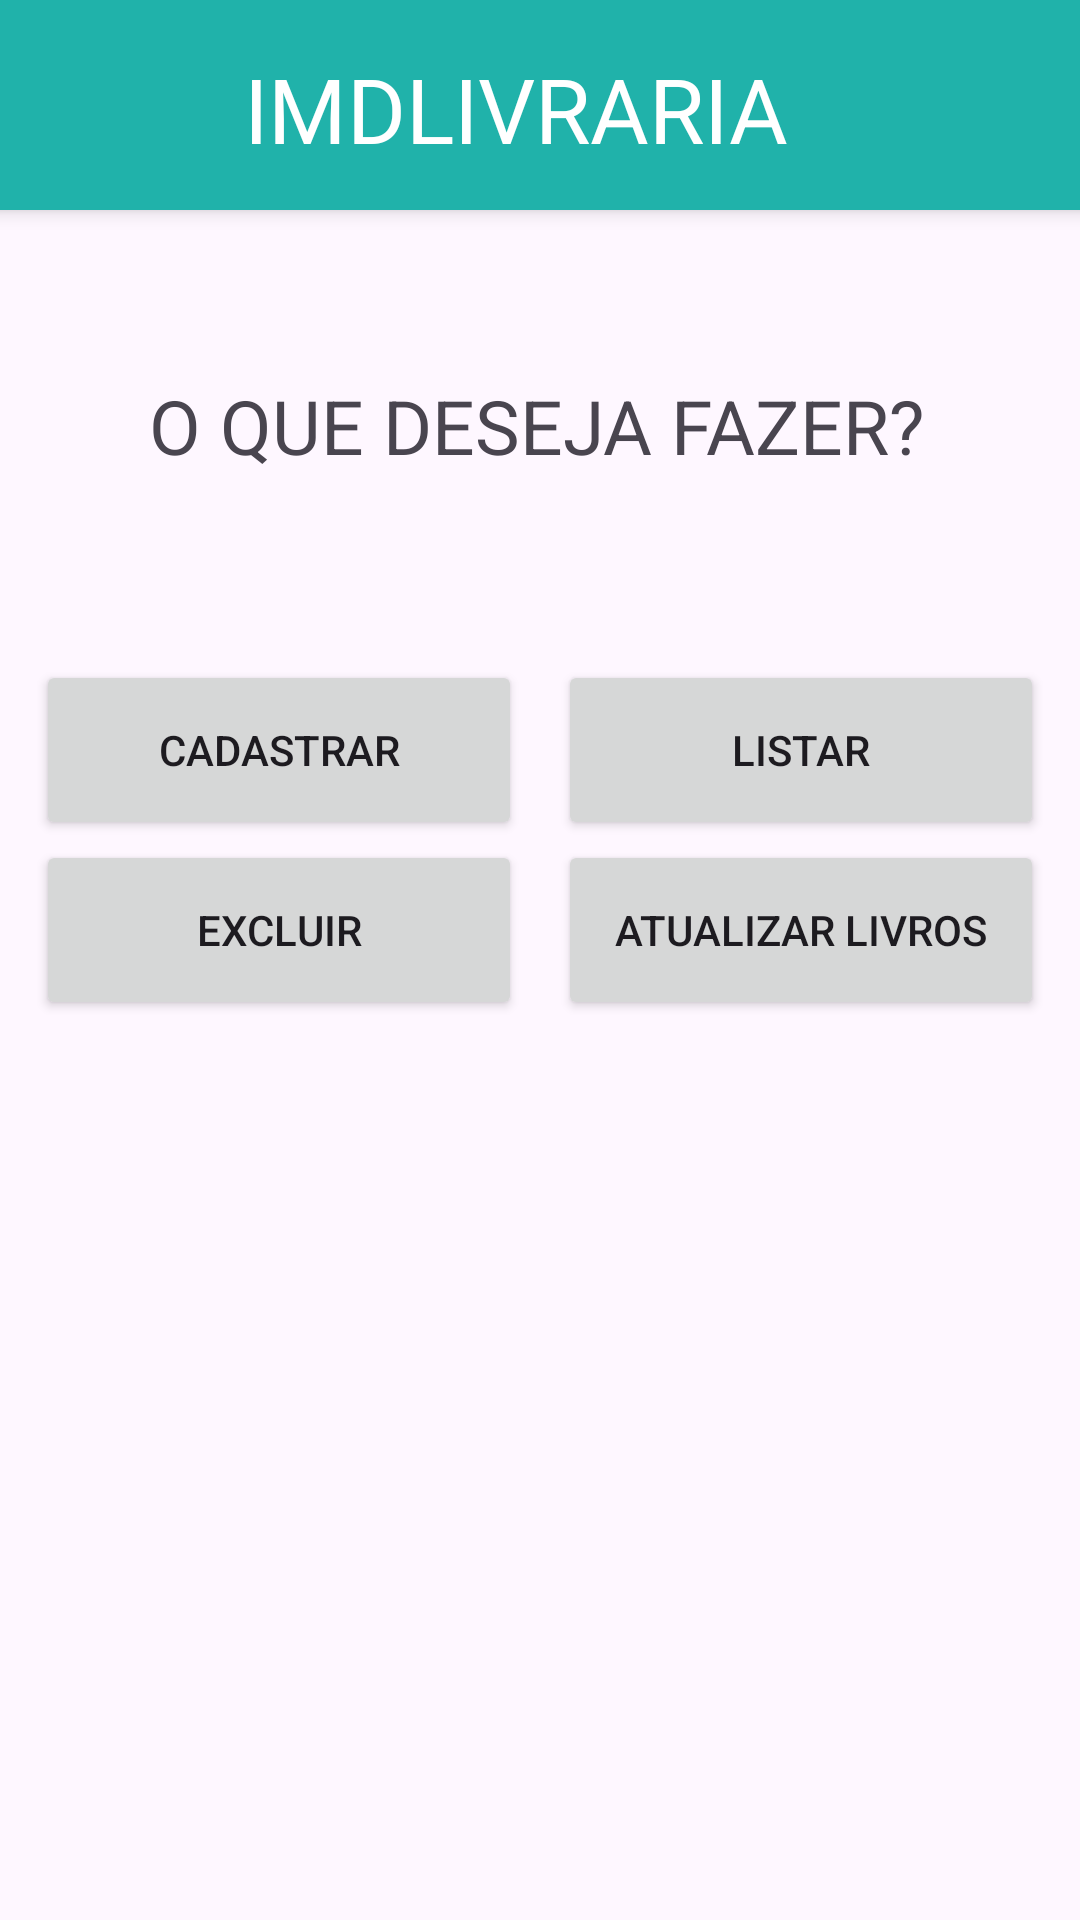

Here is an Android app screen rendered from its layout file. Give the layout XML and the strings, colors and styles it references.
<!-- AndroidManifest.xml: application theme Theme.IMDLivraria -->
<!-- res/layout/activity_main.xml -->
<?xml version="1.0" encoding="utf-8"?>
<androidx.constraintlayout.widget.ConstraintLayout xmlns:android="http://schemas.android.com/apk/res/android"
    xmlns:app="http://schemas.android.com/apk/res-auto"
    xmlns:tools="http://schemas.android.com/tools"
    android:id="@+id/main"
    android:layout_width="match_parent"
    android:layout_height="match_parent"
    tools:context=".MainActivity">

    <TextView
        android:id="@+id/textView"
        android:layout_width="414dp"
        android:layout_height="70dp"
        android:background="@color/blue2"
        android:elevation="4dp"
        android:gravity="center"
        android:padding="16dp"
        android:text="IMDLIVRARIA"
        android:textColor="@color/white"
        android:textSize="30sp"
        app:layout_constraintEnd_toEndOf="parent"
        app:layout_constraintHorizontal_bias="0.666"
        app:layout_constraintStart_toStartOf="parent"
        app:layout_constraintTop_toTopOf="parent" />

    <TextView
        android:id="@+id/textopção"
        android:layout_width="wrap_content"
        android:layout_height="wrap_content"
        android:layout_marginTop="55dp"
        android:text="@string/navegar"
        android:textSize="25sp"
        app:layout_constraintEnd_toEndOf="parent"
        app:layout_constraintHorizontal_bias="0.489"
        app:layout_constraintStart_toStartOf="parent"
        app:layout_constraintTop_toBottomOf="@+id/textView"
        tools:ignore="MissingConstraints" />



    <Button
        android:id="@+id/btcadastro"
        android:layout_width="0dp"
        android:layout_height="wrap_content"
        android:minHeight="60dp"
        android:layout_marginTop="220dp"
        android:text="@string/cadastrar"
        app:layout_constraintEnd_toStartOf="@+id/btlistar"
        app:layout_constraintHorizontal_bias="0.0"
        app:layout_constraintStart_toStartOf="parent"
        app:layout_constraintTop_toTopOf="parent"
        app:layout_constraintWidth_percent="0.45" />

    <Button
        android:id="@+id/btlistar"
        android:layout_width="0dp"
        android:layout_height="wrap_content"
        android:minHeight="60dp"
        android:text="@string/lista"
        app:layout_constraintEnd_toEndOf="parent"
        app:layout_constraintStart_toEndOf="@+id/btcadastro"
        app:layout_constraintTop_toTopOf="@+id/btcadastro"
        app:layout_constraintWidth_percent="0.45" />

    <Button
        android:id="@+id/btexcluir"
        android:layout_width="0dp"
        android:layout_height="wrap_content"
        android:minHeight="60dp"
        android:text="@string/excluir"
        app:layout_constraintEnd_toStartOf="@+id/btalterar"
        app:layout_constraintStart_toStartOf="parent"
        app:layout_constraintTop_toBottomOf="@+id/btcadastro"
        app:layout_constraintWidth_percent="0.45" />

    <Button
        android:id="@+id/btalterar"
        android:layout_width="0dp"
        android:layout_height="wrap_content"
        android:minHeight="60dp"
        android:text="@string/atualizar"
        app:layout_constraintEnd_toEndOf="parent"
        app:layout_constraintStart_toEndOf="@+id/btexcluir"
        app:layout_constraintTop_toBottomOf="@+id/btlistar"
        app:layout_constraintWidth_percent="0.45" />

    <ImageView
        android:layout_width="150dp"
        android:layout_height="247dp"
        android:layout_marginStart="124dp"
        android:layout_marginTop="316dp"
        android:layout_marginEnd="124dp"
        android:src="@drawable/livros"
        app:layout_constraintEnd_toEndOf="parent"
        app:layout_constraintStart_toStartOf="parent"
        app:layout_constraintTop_toBottomOf="@+id/textView" />



</androidx.constraintlayout.widget.ConstraintLayout>
<!-- resources referenced by this layout -->
<resources>
  <color name="blue2">#20B2AA</color>
  <color name="white">#FFFFFFFF</color>
  <string name="atualizar">ATUALIZAR LIVROS</string>
  <string name="cadastrar">CADASTRAR</string>
  <string name="excluir">EXCLUIR</string>
  <string name="lista">LISTAR</string>
  <string name="navegar"> O QUE DESEJA FAZER?</string>
  <style name="Theme.IMDLivraria" parent="Base.Theme.IMDLivraria" />
  <style name="Base.Theme.IMDLivraria" parent="Theme.Material3.DayNight.NoActionBar">
          
          
      </style>
</resources>
